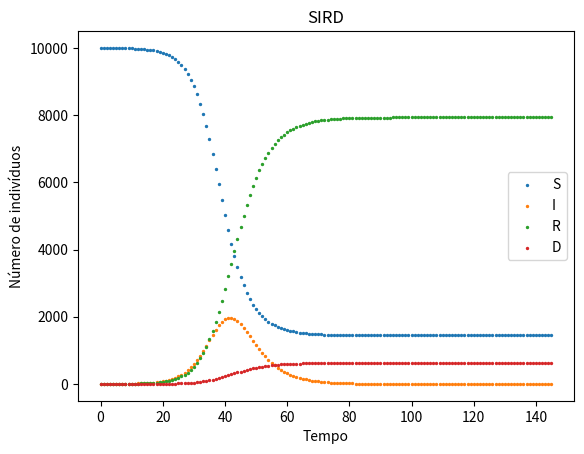

Here is the Python script that generated this plot:
import matplotlib.pyplot as plt
import csv

T = 146             # total time

t = range(0, T)
S = [10000]
I = [1]
R = [0]
D = [0]

N = S[0] + I[0] + R[0] + D[0]

beta = 0.45
gamma = 0.19
epsilon = 0.015

for j in range(0, T-1):
    S.append(S[j] - beta*S[j]*I[j]/N)
    I.append(I[j] + beta*S[j]*I[j]/N - gamma*I[j] -epsilon*I[j])
    R.append(R[j] + gamma*I[j])
    D.append(D[j] +epsilon*I[j])

f = open("data.csv", "wt")

with f:
    writer = csv.writer(f)
    for j in range(0, T-1):
        writer.writerow([I[j] + R[j], D[j]])
    
plt.xlabel('Tempo')
plt.ylabel('Número de indivíduos')
plt.title('SIRD')
plt.scatter(t, S, marker='o', s=2)
plt.scatter(t, I, marker='o', s=2)
plt.scatter(t, R, marker='o', s=2)
plt.scatter(t, D, marker='o', s=2)
plt.legend(['S', 'I', 'R', 'D'])
plt.savefig('FiguraSIRD.png')
plt.show()
